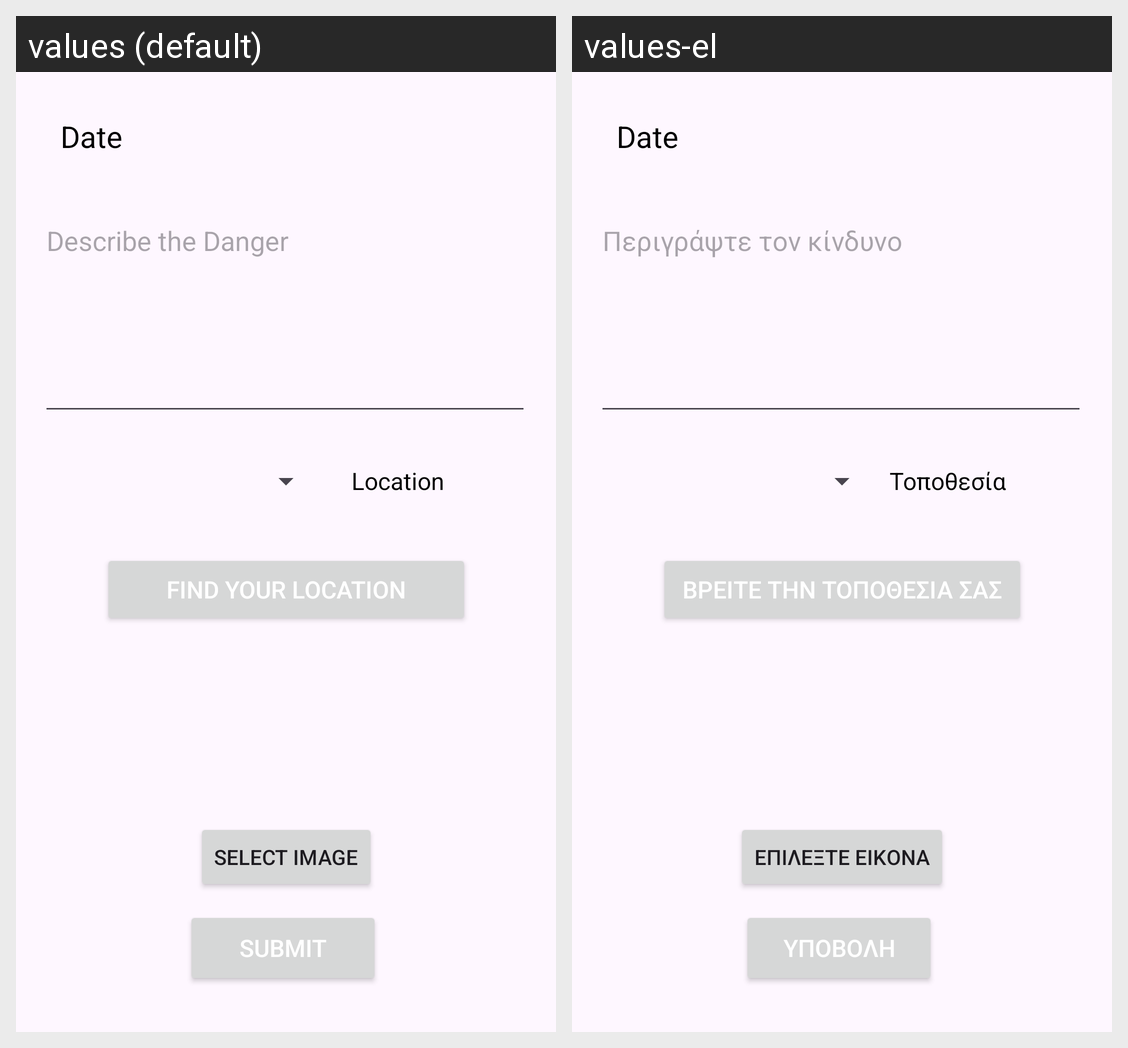

Here is an Android app screen in its default locale and in the app's own translations. Write out the translated-string differences for the strings that appear on this screen.
Android screen res/layout/activity_main3.xml rendered under 2 locales, left to right: values (default), values-el. Device: Nexus 5 (rendered at 1080×1920; each locale shown at half size, 540×960, under a caption strip naming it); theme Theme.SmartAlert.
Strings drawn on this screen, with the default value and each locale's value (text and hints the layout hard-codes, and strings that could not be matched under every locale, appear in the picture but are not listed):

describe_the_danger
  values: Describe the Danger
  values-el: Περιγράψτε τον κίνδυνο

location
  values: Location
  values-el: Τοποθεσία

find_your_location
  values: Find Your Location
  values-el: Βρείτε την Τοποθεσία σας

select_image
  values: Select Image
  values-el: Επιλέξτε εικόνα

submit
  values: Submit
  values-el: Υποβολή
